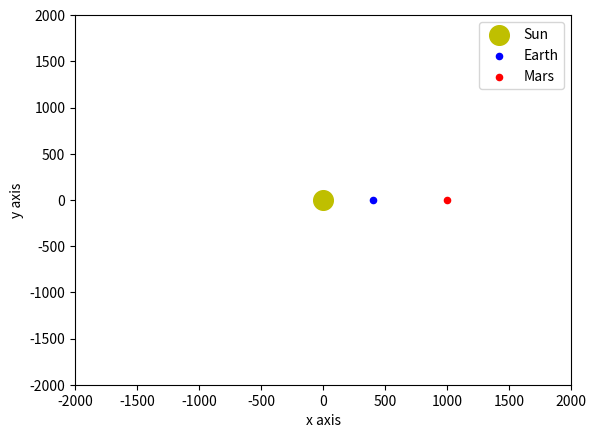

Source code (Python):

# F=G*m1*m2/r^2
# F=m*a
# s = vi*t + 1/2*a*t^2
import math
import numpy as np
import matplotlib.pyplot as plt
import matplotlib.animation as animation


class celestial_object():

    def __init__(self, name, coordinate, velocity, mass):
        self.coordinate = np.array(coordinate, dtype=np.float64)
        self.velocity = np.array(velocity, dtype=np.float64)
        self.mass = float(mass)
        self.name = name

    def update_coordinate(self, coordinate):
        self.coordinate = coordinate

    def update_velocity(self, velocity):
        self.velocity = velocity


class Orbit:

    # Gravitational Constant
    Gravitational_Constant = 1
    tick_rate = 20

    @classmethod
    def move_celestial_objects(cls, list_of_celestial_objects):
        list_of_final_velocities = []
        list_of_final_coordinates = []

        for body_one in list_of_celestial_objects:
            force = np.array([0, 0], dtype=np.float64)
            force_angle = 0
            for body_two in list_of_celestial_objects:
                if np.array_equal(body_one.coordinate, body_two.coordinate):
                    continue

                distance_squared = ((body_one.coordinate[0] - body_two.coordinate[0])**2 +
                                    (body_one.coordinate[1] - body_two.coordinate[1])**2)
                if distance_squared == 0:
                    continue

                magnitude_of_force = cls.Gravitational_Constant * \
                    body_one.mass*body_two.mass / distance_squared
                force_angle = math.atan2(
                    (body_two.coordinate[1] - body_one.coordinate[1]), (body_two.coordinate[0] - body_one.coordinate[0]))
                force[0] += magnitude_of_force*math.cos(force_angle)
                force[1] += magnitude_of_force*math.sin(force_angle)

            acceleration = force/body_one.mass

            list_of_final_coordinates.append(
                body_one.coordinate + body_one.velocity*cls.tick_rate + 0.5*(acceleration)*cls.tick_rate**2)

            list_of_final_velocities.append(
                body_one.velocity + acceleration*cls.tick_rate)

            # if body_one.name == "Earth":
            #     print(
            #         f"Distance={distance_squared:.3}, velocity = {self.velocity}, acceleration={acceleration}, ", end="")
            # if self.name == "Sun":
            #     print(f"Angle={force_angle*180/math.pi:.4}")

        for index in range(len(list_of_celestial_objects)):
            list_of_celestial_objects[index].update_velocity(
                list_of_final_velocities[index])
            list_of_celestial_objects[index].update_coordinate(
                list_of_final_coordinates[index])

        return list_of_final_coordinates


def update(frame):
    list_of_final_coordinates = Orbit.move_celestial_objects(
        [Sun, Earth, Mars])
    x = [coordinate[0] for coordinate in list_of_final_coordinates]
    y = [coordinate[1] for coordinate in list_of_final_coordinates]
    scat_sun.set_offsets(list_of_final_coordinates[0])
    scat_earth.set_offsets(list_of_final_coordinates[1])
    scat_mars.set_offsets(list_of_final_coordinates[2])
    return scat_sun, scat_earth, scat_mars


if __name__ == '__main__':
    # This code won't run if this file is imported.
    Sun = celestial_object("Sun", [0, 0], [0, 0], 1000)
    Earth = celestial_object("Earth", [400, 0], [0, 1.5], 1)
    Mars = celestial_object("Mars", [1000, 0], [0, 0.75], 1)

    fig, ax = plt.subplots()

    scat_sun = ax.scatter(
        Sun.coordinate[0], Sun.coordinate[1], c="y", s=200, label=f'Sun', marker='o')
    scat_earth = ax.scatter(
        Earth.coordinate[0], Earth.coordinate[1], c="b", s=20, label=f'Earth', marker='o')
    scat_mars = ax.scatter(
        Mars.coordinate[0], Mars.coordinate[1], c="r", s=20, label=f'Mars', marker='o')

    ax.set(xlim=[-2000, 2000], ylim=[-2000, 2000],
           xlabel='x axis', ylabel='y axis')
    # ax.set_xscale('log')
    # ax.set_yscale('log')
    ax.legend()

    ani = animation.FuncAnimation(fig=fig, func=update, interval=30)
    plt.show()


# while (True):
#     Orbit.move_celestial_objects([Sun, Earth])
#     time.sleep(0.01)
#     print(f"Coordinate = {Earth.coordinate}  Velocity= {Earth.velocity}")
